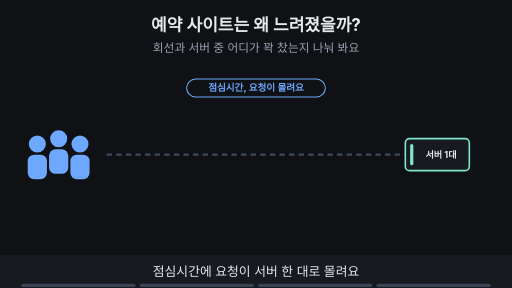
t = 0.00 s
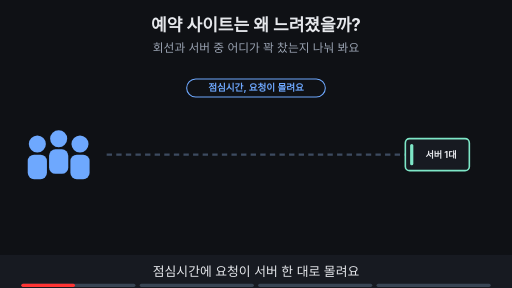
t = 1.88 s
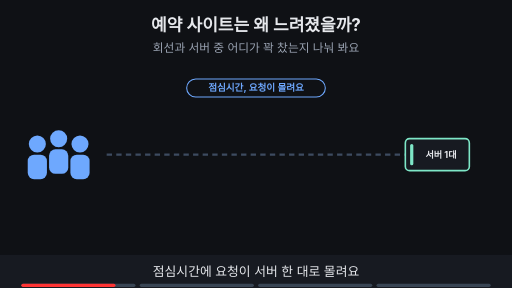
t = 3.30 s
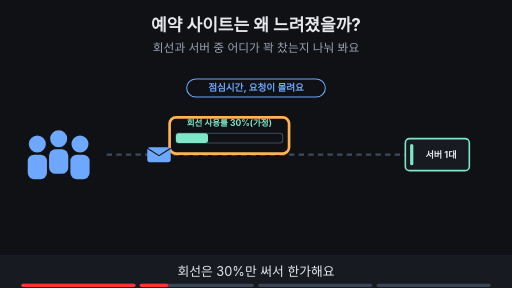
t = 5.00 s
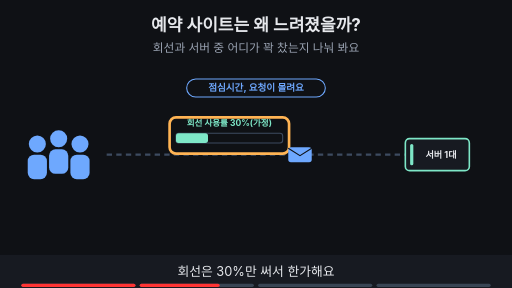
t = 6.80 s
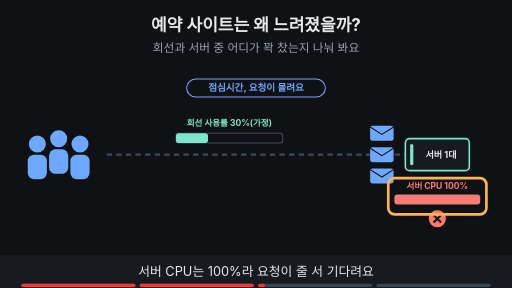
t = 8.24 s

The animated SVG that drew these frames (rendered in a browser with its animation timeline set to each time). Animation: 15 SMIL elements (animate=14,animateTransform=1); frames cover the first 8.24 s, repeats indefinitely.

<svg xmlns="http://www.w3.org/2000/svg" viewBox="0 0 960 540" width="960" height="540" font-family="-apple-system,'Apple SD Gothic Neo','Segoe UI',sans-serif">
<title>예약 사이트는 왜 느려졌을까?</title>
<rect width="960" height="540" fill="#0f1115"/>
<text x="480" y="58" text-anchor="middle" font-size="32" font-weight="700" fill="#e6e8ec">예약 사이트는 왜 느려졌을까?</text>
<text x="480" y="98" text-anchor="middle" font-size="22" fill="#9aa3b2">회선과 서버 중 어디가 꽉 찼는지 나눠 봐요</text>
<circle cx="70" cy="270" r="16" fill="#6ea8fe"/><rect x="52" y="290" width="36" height="46" rx="12" fill="#6ea8fe"/><circle cx="110" cy="260" r="16" fill="#6ea8fe"/><rect x="92" y="280" width="36" height="46" rx="12" fill="#6ea8fe"/><circle cx="150" cy="270" r="16" fill="#6ea8fe"/><rect x="132" y="290" width="36" height="46" rx="12" fill="#6ea8fe"/><line x1="200" y1="290" x2="760" y2="290" stroke="#3d4b60" stroke-width="4" stroke-dasharray="10 8"/><rect x="760.0" y="260.0" width="120" height="60" rx="8" fill="#171a21" stroke="#7ee7c7" stroke-width="3"/><rect x="769.0" y="270.0" width="6" height="40" rx="3" fill="#7ee7c7"/><text x="827" y="296" text-anchor="middle" font-size="17" font-weight="700" fill="#e6e8ec">서버 1대</text><g><rect x="350" y="148" width="260" height="34" rx="17" fill="#0f1115" stroke="#6ea8fe" stroke-width="2"/><text x="480" y="171.48" text-anchor="middle" font-size="18" font-weight="700" fill="#6ea8fe">점심시간, 요청이 몰려요</text></g><g opacity="0"><animate attributeName="opacity" values="0;0;1;1" keyTimes="0;0.250;0.265;1" dur="16s" repeatCount="indefinite"/><rect x="330" y="250" width="200" height="18" rx="5" fill="#0f1115" stroke="#3d4b60" stroke-width="2"/><rect x="330" y="250" width="60" height="18" rx="5" fill="#7ee7c7"/><text x="430" y="236" text-anchor="middle" font-size="16" font-weight="700" fill="#7ee7c7">회선 사용률 30%(가정)</text></g><g opacity="0"><animate attributeName="opacity" values="0;0;1;1;0;0" keyTimes="0;0.250;0.265;0.485;0.500;1" dur="16s" repeatCount="indefinite"/><rect x="318" y="220" width="224" height="68" rx="12" fill="none" stroke="#ffb454" stroke-width="5"/></g><g opacity="0"><animate attributeName="opacity" values="0;0;1;1;0;0" keyTimes="0;0.250;0.265;0.485;0.500;1" dur="16s" repeatCount="indefinite"/><g><animateTransform attributeName="transform" type="translate" values="210,290;210,290;680,290;680,290" keyTimes="0.000;0.275;0.475;1.000" dur="16s" repeatCount="indefinite"/><rect x="-22" y="-14" width="44" height="28" rx="5" fill="#6ea8fe"/><path d="M-22 -12 l22 14 l22 -14" fill="none" stroke="#0f1115" stroke-width="2"/></g></g><g opacity="0"><animate attributeName="opacity" values="0;0;1;1" keyTimes="0;0.500;0.515;1" dur="16s" repeatCount="indefinite"/><rect x="740" y="365" width="160" height="18" rx="5" fill="#0f1115" stroke="#3d4b60" stroke-width="2"/><rect x="740" y="365" width="160" height="18" rx="5" fill="#ff7b72"/><text x="820" y="355" text-anchor="middle" font-size="16" font-weight="700" fill="#ff7b72">서버 CPU 100%</text><rect x="694" y="236" width="44" height="28" rx="5" fill="#6ea8fe"/><path d="M694 238 l22 14 l22 -14" fill="none" stroke="#0f1115" stroke-width="2"/><rect x="694" y="276" width="44" height="28" rx="5" fill="#6ea8fe"/><path d="M694 278 l22 14 l22 -14" fill="none" stroke="#0f1115" stroke-width="2"/><rect x="694" y="316" width="44" height="28" rx="5" fill="#6ea8fe"/><path d="M694 318 l22 14 l22 -14" fill="none" stroke="#0f1115" stroke-width="2"/><circle cx="820" cy="410" r="16" fill="#ff7b72"/><path d="M813 403 l14 14 M827 403 l-14 14" stroke="#0f1115" stroke-width="4"/></g><g opacity="0"><animate attributeName="opacity" values="0;0;1;1;0;0" keyTimes="0;0.500;0.515;0.735;0.750;1" dur="16s" repeatCount="indefinite"/><rect x="728" y="334" width="184" height="68" rx="12" fill="none" stroke="#ffb454" stroke-width="5"/></g><g opacity="0"><animate attributeName="opacity" values="0;0;1;1" keyTimes="0;0.750;0.765;1" dur="16s" repeatCount="indefinite"/><rect x="290" y="418" width="380" height="34" rx="17" fill="#ffb454" stroke="#ffb454" stroke-width="2"/><text x="480" y="441.48" text-anchor="middle" font-size="18" font-weight="700" fill="#0f1115">회선이 아니라 서버 한 대의 한계예요</text></g>
<rect x="0" y="478" width="960" height="62" fill="#171a21"/>
<g opacity="1"><animate attributeName="opacity" values="1;1;0;0" keyTimes="0;0.235;0.250;1" dur="16s" repeatCount="indefinite"/><text x="480" y="518" text-anchor="middle" font-size="24" fill="#e6e8ec">점심시간에 요청이 서버 한 대로 몰려요</text></g>
<g opacity="0"><animate attributeName="opacity" values="0;0;1;1;0;0" keyTimes="0;0.250;0.265;0.485;0.500;1" dur="16s" repeatCount="indefinite"/><text x="480" y="518" text-anchor="middle" font-size="24" fill="#e6e8ec">회선은 30%만 써서 한가해요</text></g>
<g opacity="0"><animate attributeName="opacity" values="0;0;1;1;0;0" keyTimes="0;0.500;0.515;0.735;0.750;1" dur="16s" repeatCount="indefinite"/><text x="480" y="518" text-anchor="middle" font-size="24" fill="#e6e8ec">서버 CPU는 100%라 요청이 줄 서 기다려요</text></g>
<g opacity="0"><animate attributeName="opacity" values="0;0;1;1" keyTimes="0;0.750;0.765;1" dur="16s" repeatCount="indefinite"/><text x="480" y="518" text-anchor="middle" font-size="24" fill="#e6e8ec">한 대의 한계라 여러 대로 나눠야 해요</text></g>

<g aria-label="재생 진행 막대" data-stage-count="4"><g class="progress-segment" data-stage="1"><rect x="40" y="532" width="214" height="6" rx="3" fill="#394554"/><rect x="40" y="532" width="0" height="6" rx="3" fill="#ff3434"><animate attributeName="width" values="0;214;214" keyTimes="0;0.250000;1" dur="16s" repeatCount="indefinite"/></rect></g><g class="progress-segment" data-stage="2"><rect x="262" y="532" width="214" height="6" rx="3" fill="#394554"/><rect x="262" y="532" width="0" height="6" rx="3" fill="#ff3434"><animate attributeName="width" values="0;0;214;214" keyTimes="0;0.250000;0.500000;1" dur="16s" repeatCount="indefinite"/></rect></g><g class="progress-segment" data-stage="3"><rect x="484" y="532" width="214" height="6" rx="3" fill="#394554"/><rect x="484" y="532" width="0" height="6" rx="3" fill="#ff3434"><animate attributeName="width" values="0;0;214;214" keyTimes="0;0.500000;0.750000;1" dur="16s" repeatCount="indefinite"/></rect></g><g class="progress-segment" data-stage="4"><rect x="706" y="532" width="214" height="6" rx="3" fill="#394554"/><rect x="706" y="532" width="0" height="6" rx="3" fill="#ff3434"><animate attributeName="width" values="0;0;214" keyTimes="0;0.750000;1" dur="16s" repeatCount="indefinite"/></rect></g></g></svg>
